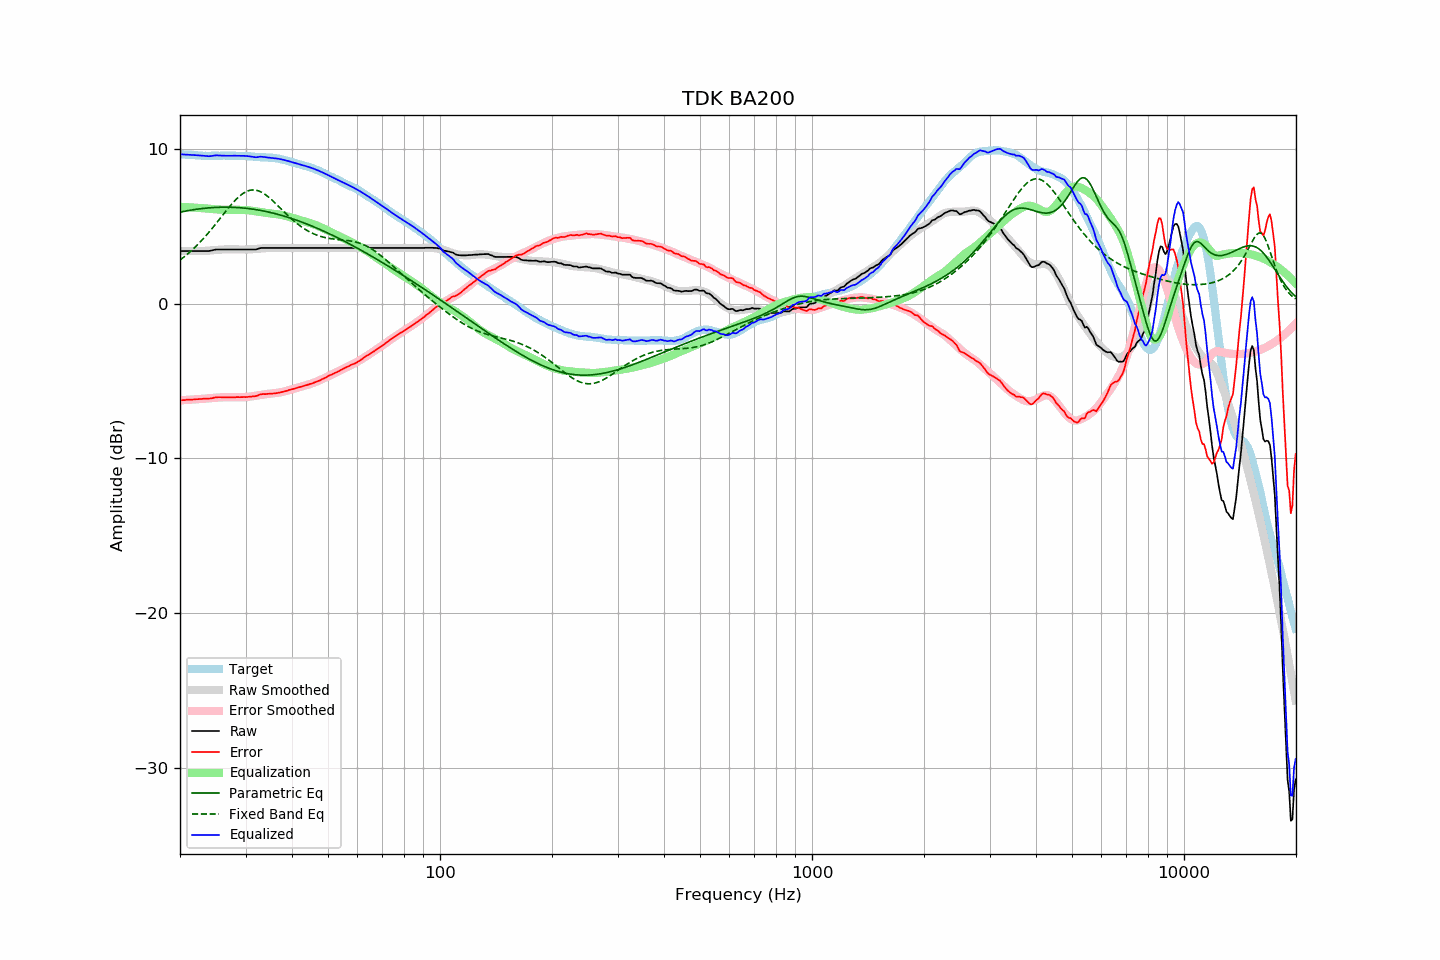

Values plotted in this chart, from the file beside it:
frequency, raw, error, smoothed, error_smoothed, equalization, parametric_eq, fixed_band_eq, equalized_raw, equalized_smoothed, target
20.00, 3.39, -6.26, 3.40, -6.25, 6.25, 5.90, 2.81, 9.63, 9.65, 9.64
20.20, 3.39, -6.25, 3.40, -6.24, 6.24, 5.92, 2.89, 9.63, 9.64, 9.63
20.40, 3.39, -6.23, 3.39, -6.24, 6.24, 5.94, 2.97, 9.62, 9.63, 9.62
20.61, 3.39, -6.23, 3.39, -6.23, 6.23, 5.96, 3.05, 9.62, 9.62, 9.62
20.81, 3.39, -6.21, 3.38, -6.22, 6.22, 5.98, 3.13, 9.61, 9.61, 9.60
21.02, 3.39, -6.21, 3.38, -6.22, 6.22, 6.00, 3.22, 9.61, 9.60, 9.60
21.23, 3.39, -6.20, 3.38, -6.21, 6.21, 6.02, 3.31, 9.60, 9.59, 9.59
21.44, 3.39, -6.21, 3.38, -6.21, 6.21, 6.03, 3.40, 9.59, 9.58, 9.60
21.66, 3.39, -6.20, 3.38, -6.20, 6.20, 6.05, 3.50, 9.59, 9.58, 9.59
21.87, 3.39, -6.19, 3.38, -6.19, 6.19, 6.07, 3.60, 9.58, 9.57, 9.58
22.09, 3.39, -6.18, 3.38, -6.18, 6.18, 6.08, 3.70, 9.57, 9.57, 9.57
22.31, 3.39, -6.18, 3.38, -6.18, 6.18, 6.10, 3.80, 9.57, 9.56, 9.56
22.54, 3.39, -6.17, 3.38, -6.17, 6.17, 6.11, 3.91, 9.56, 9.55, 9.55
22.76, 3.39, -6.16, 3.38, -6.17, 6.17, 6.12, 4.02, 9.55, 9.55, 9.55
22.99, 3.39, -6.15, 3.39, -6.16, 6.16, 6.13, 4.13, 9.55, 9.55, 9.54
23.22, 3.39, -6.14, 3.39, -6.15, 6.15, 6.15, 4.24, 9.54, 9.54, 9.53
23.45, 3.39, -6.15, 3.40, -6.14, 6.14, 6.16, 4.36, 9.53, 9.54, 9.54
23.69, 3.39, -6.14, 3.41, -6.13, 6.13, 6.17, 4.48, 9.52, 9.54, 9.53
23.92, 3.39, -6.14, 3.42, -6.12, 6.12, 6.17, 4.60, 9.51, 9.53, 9.53
24.16, 3.41, -6.13, 3.43, -6.11, 6.11, 6.18, 4.72, 9.52, 9.53, 9.53
24.40, 3.43, -6.11, 3.44, -6.10, 6.10, 6.19, 4.85, 9.53, 9.53, 9.54
24.65, 3.46, -6.08, 3.45, -6.09, 6.09, 6.20, 4.98, 9.55, 9.54, 9.54
24.89, 3.48, -6.06, 3.45, -6.08, 6.08, 6.20, 5.11, 9.56, 9.54, 9.54
25.14, 3.49, -6.05, 3.46, -6.07, 6.07, 6.21, 5.24, 9.56, 9.54, 9.54
25.39, 3.49, -6.05, 3.47, -6.07, 6.07, 6.21, 5.37, 9.56, 9.54, 9.54
25.65, 3.49, -6.05, 3.48, -6.06, 6.06, 6.21, 5.50, 9.55, 9.54, 9.53
25.91, 3.49, -6.05, 3.49, -6.06, 6.06, 6.22, 5.63, 9.55, 9.54, 9.54
26.16, 3.49, -6.06, 3.49, -6.05, 6.05, 6.22, 5.76, 9.54, 9.54, 9.55
26.43, 3.49, -6.06, 3.49, -6.05, 6.05, 6.22, 5.89, 9.54, 9.54, 9.55
26.69, 3.49, -6.06, 3.49, -6.05, 6.05, 6.22, 6.02, 9.54, 9.54, 9.55
26.96, 3.49, -6.06, 3.49, -6.05, 6.05, 6.22, 6.15, 9.54, 9.54, 9.54
27.23, 3.49, -6.05, 3.49, -6.05, 6.05, 6.22, 6.28, 9.54, 9.54, 9.54
27.50, 3.49, -6.05, 3.49, -6.05, 6.05, 6.21, 6.40, 9.54, 9.54, 9.54
27.77, 3.49, -6.06, 3.49, -6.05, 6.05, 6.21, 6.52, 9.54, 9.54, 9.55
28.05, 3.49, -6.06, 3.49, -6.05, 6.05, 6.20, 6.63, 9.54, 9.54, 9.54
28.33, 3.49, -6.04, 3.49, -6.05, 6.05, 6.20, 6.74, 9.54, 9.54, 9.53
28.62, 3.49, -6.04, 3.49, -6.05, 6.05, 6.19, 6.84, 9.54, 9.54, 9.53
28.90, 3.49, -6.05, 3.49, -6.05, 6.05, 6.19, 6.93, 9.54, 9.53, 9.54
29.19, 3.49, -6.04, 3.48, -6.05, 6.05, 6.18, 7.01, 9.54, 9.53, 9.53
29.48, 3.49, -6.04, 3.48, -6.05, 6.05, 6.17, 7.09, 9.53, 9.53, 9.53
29.78, 3.49, -6.04, 3.48, -6.04, 6.04, 6.16, 7.16, 9.53, 9.52, 9.53
30.08, 3.49, -6.04, 3.48, -6.04, 6.04, 6.15, 7.21, 9.52, 9.52, 9.53
30.38, 3.49, -6.03, 3.49, -6.03, 6.03, 6.14, 7.26, 9.51, 9.51, 9.52
30.68, 3.49, -6.02, 3.49, -6.01, 6.01, 6.12, 7.29, 9.50, 9.50, 9.50
30.99, 3.49, -6.01, 3.50, -6.00, 6.00, 6.11, 7.32, 9.49, 9.50, 9.50
31.30, 3.49, -6.00, 3.50, -5.99, 5.99, 6.10, 7.33, 9.47, 9.49, 9.49
31.61, 3.49, -5.99, 3.51, -5.97, 5.97, 6.08, 7.33, 9.46, 9.48, 9.48
31.93, 3.49, -5.98, 3.52, -5.95, 5.95, 6.06, 7.32, 9.44, 9.47, 9.47
32.24, 3.51, -5.95, 3.53, -5.94, 5.94, 6.05, 7.30, 9.44, 9.47, 9.46
32.57, 3.55, -5.90, 3.54, -5.92, 5.92, 6.03, 7.26, 9.47, 9.46, 9.45
32.89, 3.58, -5.87, 3.55, -5.90, 5.90, 6.01, 7.22, 9.48, 9.45, 9.44
33.22, 3.59, -5.85, 3.56, -5.89, 5.89, 5.99, 7.17, 9.47, 9.44, 9.44
33.55, 3.59, -5.85, 3.57, -5.87, 5.87, 5.97, 7.11, 9.46, 9.44, 9.43
33.89, 3.59, -5.85, 3.58, -5.86, 5.86, 5.95, 7.04, 9.45, 9.43, 9.44
34.23, 3.59, -5.83, 3.58, -5.84, 5.84, 5.93, 6.96, 9.43, 9.43, 9.42
34.57, 3.59, -5.83, 3.59, -5.83, 5.83, 5.91, 6.88, 9.42, 9.42, 9.42
34.92, 3.59, -5.82, 3.59, -5.82, 5.82, 5.88, 6.79, 9.41, 9.41, 9.41
35.27, 3.59, -5.83, 3.60, -5.81, 5.81, 5.86, 6.70, 9.40, 9.40, 9.41
35.62, 3.59, -5.81, 3.60, -5.80, 5.80, 5.83, 6.60, 9.39, 9.39, 9.40
35.97, 3.59, -5.80, 3.59, -5.79, 5.79, 5.81, 6.50, 9.38, 9.38, 9.39
... 635 more rows
